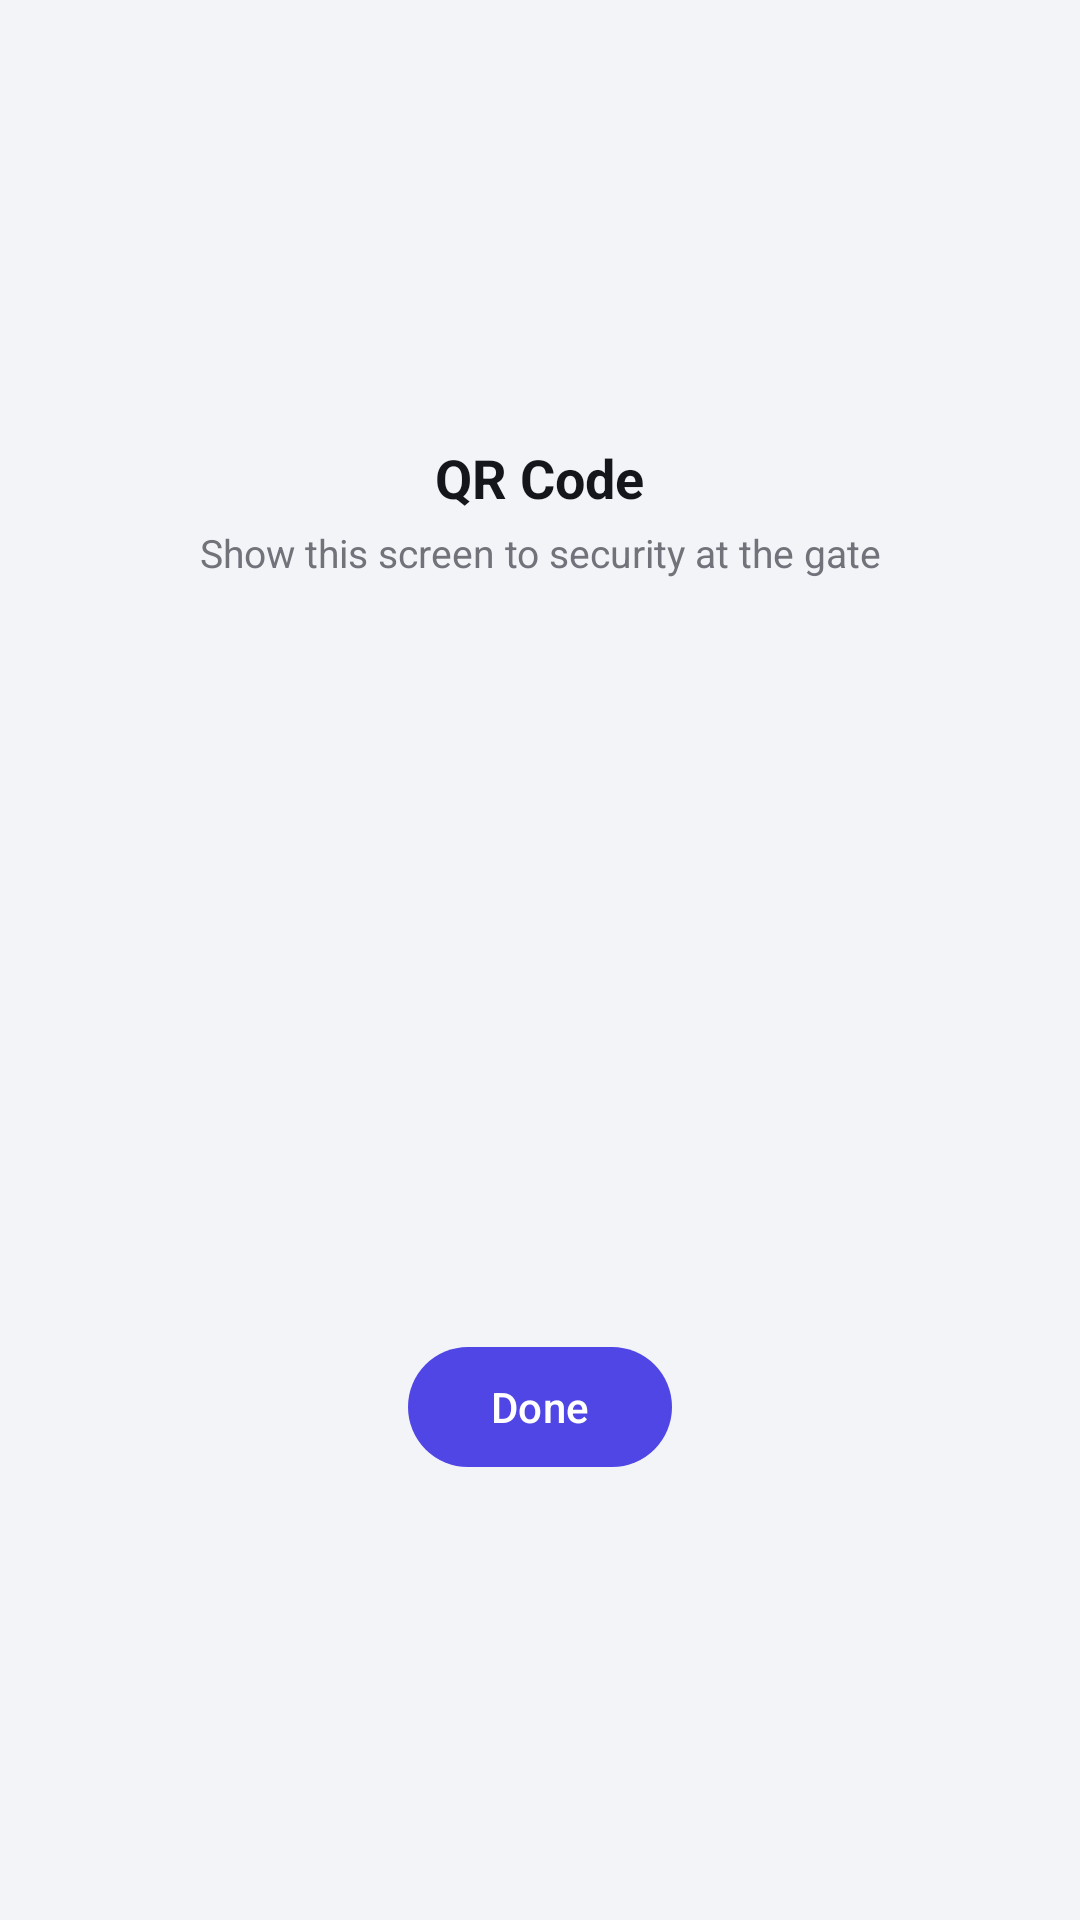

Produce the Android XML layout that renders to this screen, including the resource entries it uses.
<!-- AndroidManifest.xml: application theme Theme.SocietyConnect -->
<!-- res/layout/dialog_visitor_qr.xml -->
<?xml version="1.0" encoding="utf-8"?>
<LinearLayout xmlns:android="http://schemas.android.com/apk/res/android"
    android:layout_width="match_parent" android:layout_height="wrap_content"
    android:orientation="vertical" android:gravity="center" android:padding="24dp">
    <TextView android:id="@+id/tvGuestName" android:layout_width="wrap_content" android:layout_height="wrap_content"
        android:textColor="@color/text_primary" android:textSize="18sp" android:textStyle="bold"
        android:text="QR Code"/>
    <TextView android:layout_width="wrap_content" android:layout_height="wrap_content"
        android:text="Show this screen to security at the gate" android:textColor="@color/text_secondary"
        android:textSize="13sp" android:layout_marginTop="4dp" android:gravity="center"/>
    <ImageView android:id="@+id/ivQrCode" android:layout_width="220dp" android:layout_height="220dp"
        android:layout_marginTop="16dp" android:contentDescription="Visitor QR code"/>
    <com.google.android.material.button.MaterialButton android:id="@+id/btnDone"
        android:layout_width="wrap_content" android:layout_height="wrap_content" android:layout_marginTop="16dp"
        android:text="Done"/>
</LinearLayout>
<!-- resources referenced by this layout -->
<resources>
  <color name="text_primary">#15161C</color>
  <color name="text_secondary">#71727A</color>
  <style name="Theme.SocietyConnect" parent="Theme.Material3.Light.NoActionBar">
          <item name="colorPrimary">@color/primary</item>
          <item name="colorPrimaryVariant">@color/primary_dark</item>
          <item name="colorOnPrimary">@color/white</item>
          <item name="colorSecondary">@color/secondary</item>
          <item name="colorOnSecondary">@color/white</item>
          <item name="android:colorBackground">@color/background</item>
          <item name="colorSurface">@color/surface</item>
          <item name="android:statusBarColor">@color/primary_dark</item>
          <item name="android:navigationBarColor">@color/white</item>
      </style>
  <color name="primary">#4F46E5</color>
  <color name="primary_dark">#3B2FAE</color>
  <color name="white">#FFFFFF</color>
  <color name="secondary">#F97316</color>
  <color name="background">#F3F4F8</color>
  <color name="surface">#FFFFFF</color>
</resources>
